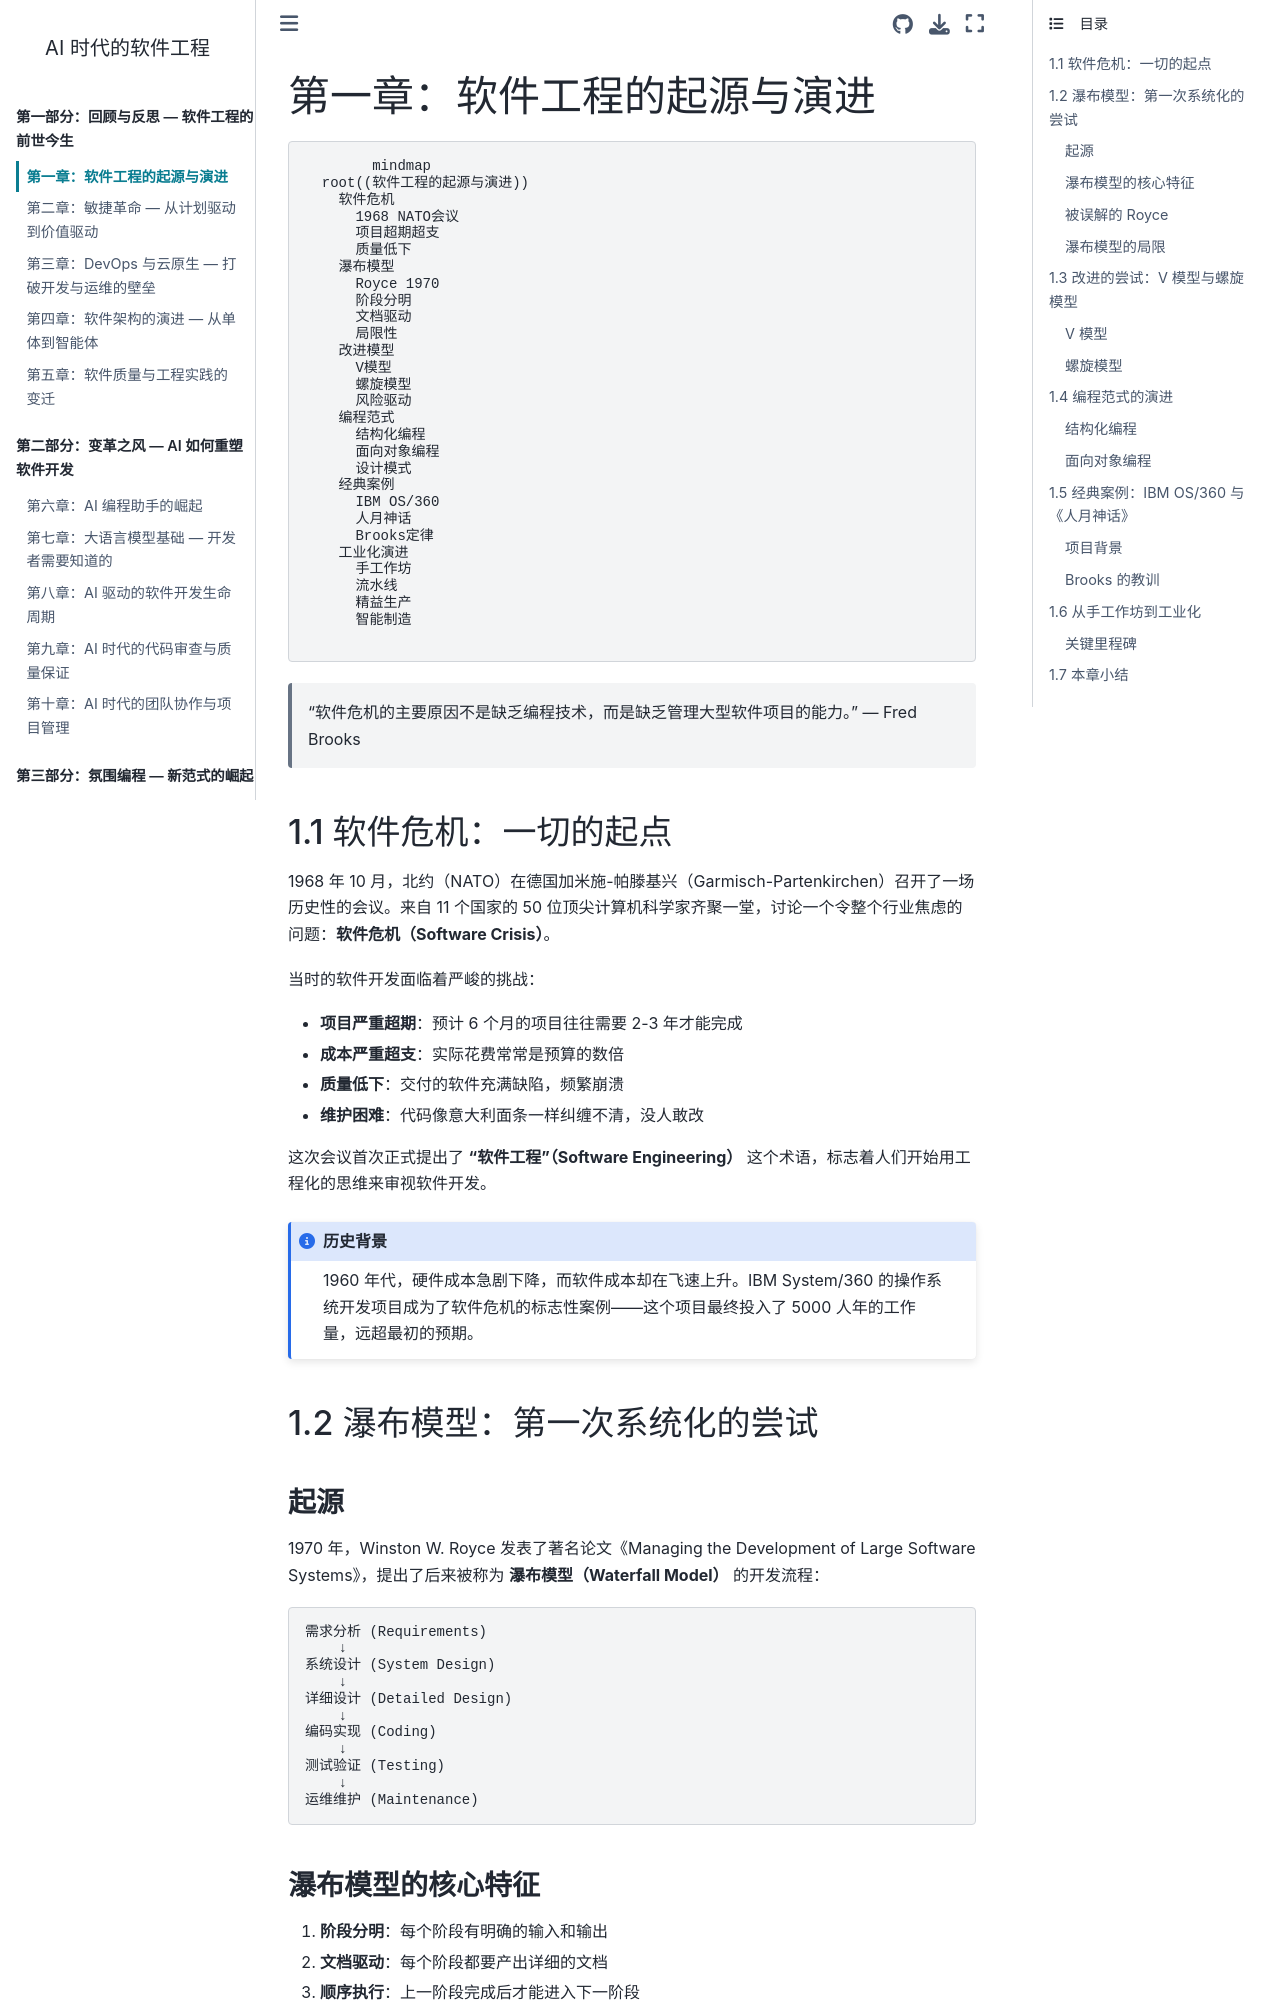

repository: walterfan/walter-ai-engineering-book · page: chapter01.html · generator: sphinx

(chapter01)=
# 第一章：软件工程的起源与演进

```{mermaid}
mindmap
  root((软件工程的起源与演进))
    软件危机
      1968 NATO会议
      项目超期超支
      质量低下
    瀑布模型
      Royce 1970
      阶段分明
      文档驱动
      局限性
    改进模型
      V模型
      螺旋模型
      风险驱动
    编程范式
      结构化编程
      面向对象编程
      设计模式
    经典案例
      IBM OS/360
      人月神话
      Brooks定律
    工业化演进
      手工作坊
      流水线
      精益生产
      智能制造
```

> "软件危机的主要原因不是缺乏编程技术，而是缺乏管理大型软件项目的能力。" — Fred Brooks

## 1.1 软件危机：一切的起点

1968 年 10 月，北约（NATO）在德国加米施-帕滕基兴（Garmisch-Partenkirchen）召开了一场历史性的会议。来自 11 个国家的 50 位顶尖计算机科学家齐聚一堂，讨论一个令整个行业焦虑的问题：**软件危机（Software Crisis）**。

当时的软件开发面临着严峻的挑战：

- **项目严重超期**：预计 6 个月的项目往往需要 2-3 年才能完成
- **成本严重超支**：实际花费常常是预算的数倍
- **质量低下**：交付的软件充满缺陷，频繁崩溃
- **维护困难**：代码像意大利面条一样纠缠不清，没人敢改

这次会议首次正式提出了 **"软件工程"（Software Engineering）** 这个术语，标志着人们开始用工程化的思维来审视软件开发。

```{admonition} 历史背景
:class: note
1960 年代，硬件成本急剧下降，而软件成本却在飞速上升。IBM System/360 的操作系统开发项目成为了软件危机的标志性案例——这个项目最终投入了 5000 人年的工作量，远超最初的预期。
```

## 1.2 瀑布模型：第一次系统化的尝试

### 起源

1970 年，Winston W. Royce 发表了著名论文《Managing the Development of Large Software Systems》，提出了后来被称为 **瀑布模型（Waterfall Model）** 的开发流程：

```
需求分析 (Requirements)
    ↓
系统设计 (System Design)
    ↓
详细设计 (Detailed Design)
    ↓
编码实现 (Coding)
    ↓
测试验证 (Testing)
    ↓
运维维护 (Maintenance)
```
